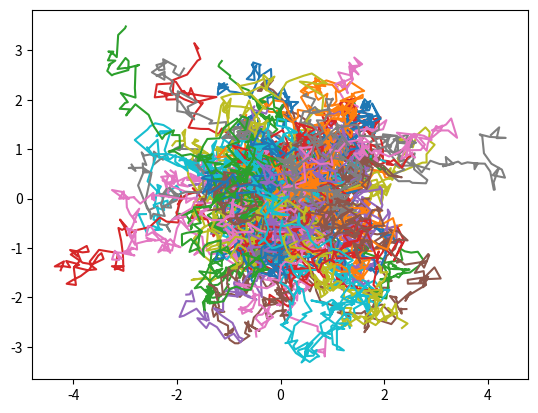

Generate this figure with matplotlib:
import numpy as np
import matplotlib.pyplot as plt
'''from pathlib import Path

this_dir = Path(__file__).resolve().parent
sat_path = this_dir / "placeholder" '''

def Euler_Maruyama(x0, u, h, T, D, N):
    '''
    x0 - starting position 
    u  - velocity field
    h  - time step
    T  - simulation time
    D  - diffusion coefficient
    N  - number of particles
    '''
    X_N = np.zeros([2, int(T/h)+1, 0]) # array for position over time of every particle
    for p in range(N):
        X = x0
        n_step = 0 # number of steps
        while n_step*h < T: 
            Z = np.random.normal(0, 1, 2) 
            new_X = X[:,-1] + u*h + np.sqrt(2*D*h)*Z # calculates position of next step
            X = np.column_stack((X, new_X)) # appends next step to X
            n_step += 1
        X_N = np.dstack((X_N, X)) # appends particle X_p to array 
    return X_N

'''
X_N is a three dimensional array
1: Spacial dimensions (in this case 2)
2: Time steps
3: Particle number
'''

X = Euler_Maruyama(np.zeros([2,1]), np.array([0,0]), 0.1, 10, 0.1, 100)
plt.plot(X[0,:], X[1,:])
plt.show()
